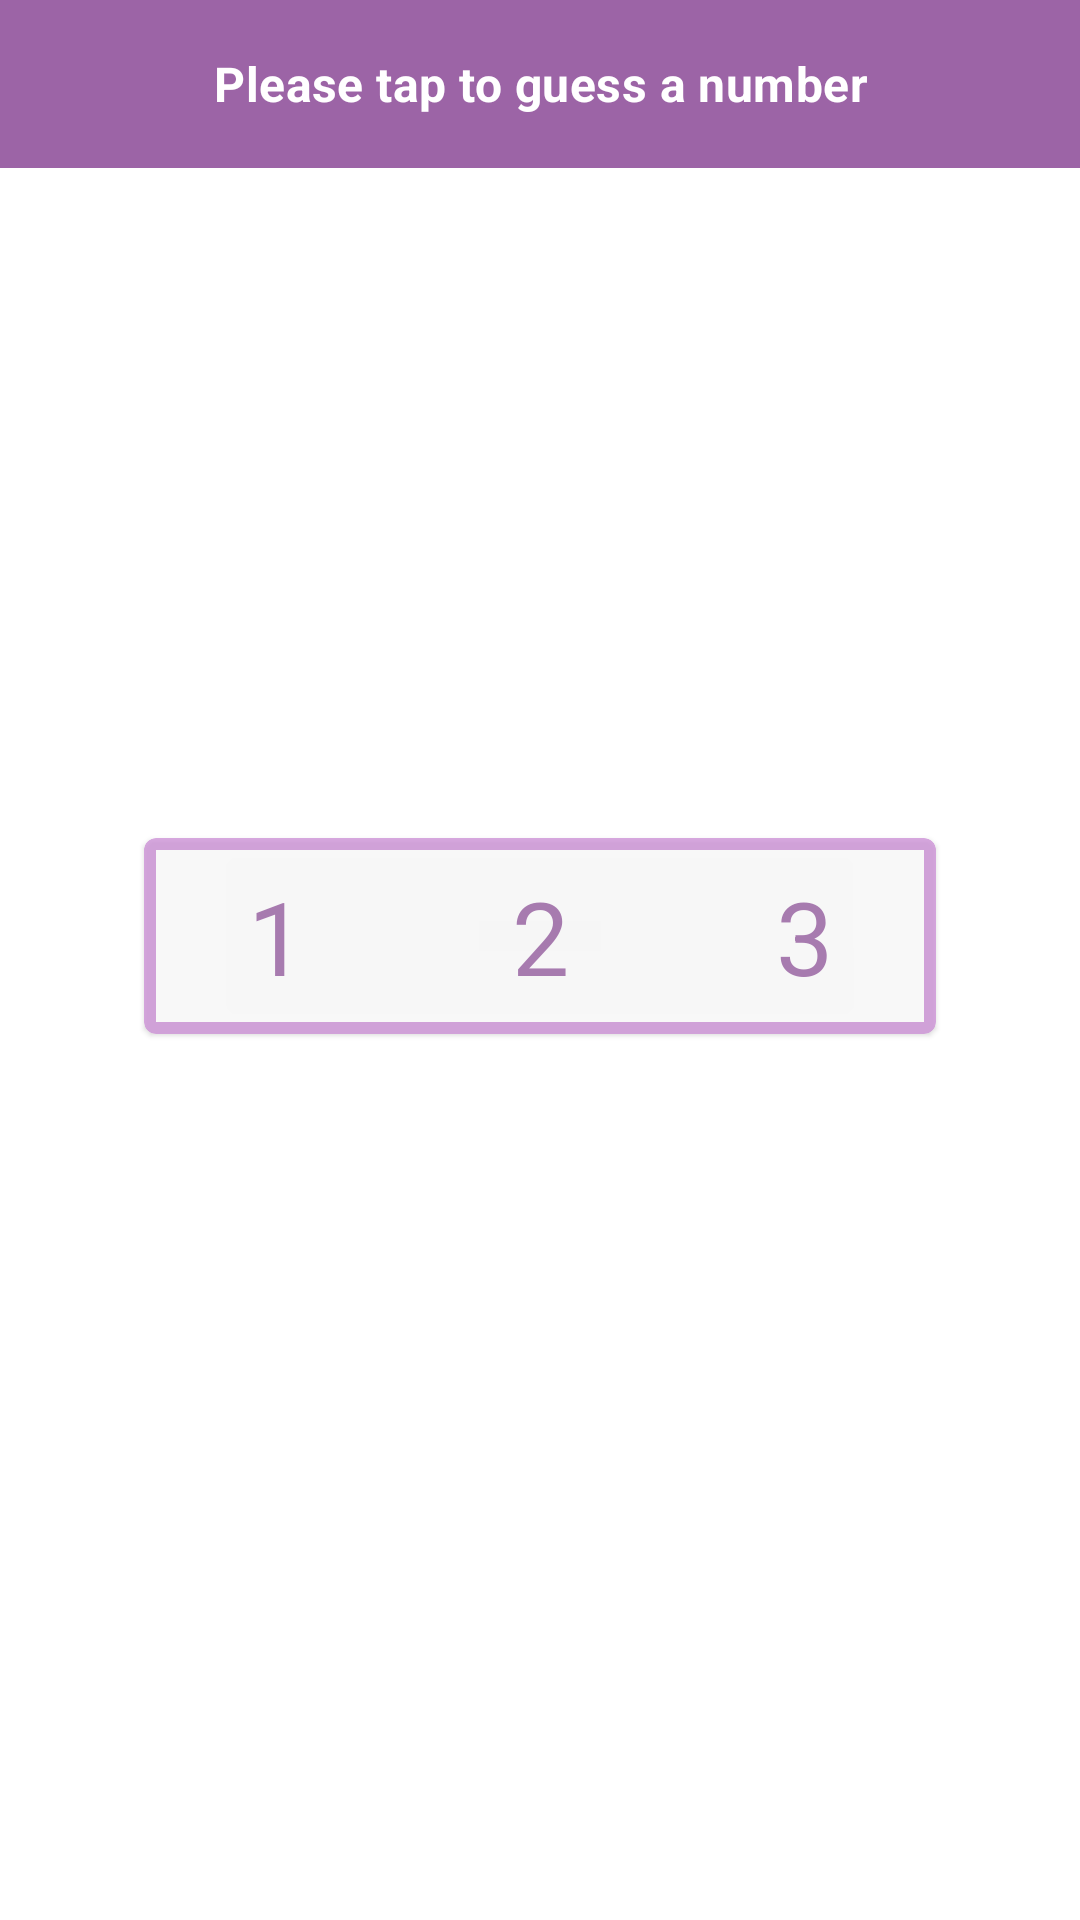

This screen was rendered from an Android layout file. Write that file and the resources it references.
<!-- AndroidManifest.xml: application theme Theme.GuessingGame -->
<!-- res/layout/content_main.xml -->
<?xml version="1.0" encoding="utf-8"?>
<androidx.constraintlayout.widget.ConstraintLayout xmlns:android="http://schemas.android.com/apk/res/android"
    xmlns:app="http://schemas.android.com/apk/res-auto"
    android:layout_width="match_parent"
    android:layout_height="match_parent"
    app:layout_behavior="@string/appbar_scrolling_view_behavior">

    <include layout="@layout/main_include_card_buttons"/>
    <include layout="@layout/main_include_instruction_bar"/>
    <include layout="@layout/main_include_background" />

</androidx.constraintlayout.widget.ConstraintLayout>
<!-- res/layout/main_include_card_buttons.xml (included above) -->
<?xml version="1.0" encoding="utf-8"?>


<com.google.android.material.card.MaterialCardView
    xmlns:android="http://schemas.android.com/apk/res/android"
    xmlns:app="http://schemas.android.com/apk/res-auto"
    xmlns:tools="http://schemas.android.com/tools"
    style="@style/MaterialCardWithBorder"
    android:layout_width="wrap_content"
    android:layout_height="wrap_content"
    android:layout_marginBottom="@dimen/double_activity_margin"
    android:alpha=".8"
    app:layout_constraintTop_toTopOf="parent"
    app:layout_constraintBottom_toBottomOf="parent"
    app:layout_constraintEnd_toEndOf="parent"
    app:layout_constraintStart_toStartOf="parent"
    tools:showIn="@layout/content_main">

    <LinearLayout
        android:layout_width="wrap_content"
        android:layout_height="wrap_content"
        android:orientation="horizontal">

        <Button
            style="@style/BorderlessButtonGuessingGame"
            android:text="@string/one" />

        <Button
            style="@style/BorderlessButtonGuessingGame"
            android:text="@string/two" />

        <Button
            style="@style/BorderlessButtonGuessingGame"
            android:text="@string/three" />

    </LinearLayout>

</com.google.android.material.card.MaterialCardView>
<!-- res/layout/main_include_instruction_bar.xml (included above) -->
<?xml version="1.0" encoding="utf-8"?>


<com.google.android.material.appbar.AppBarLayout
    xmlns:android="http://schemas.android.com/apk/res/android"
    xmlns:app="http://schemas.android.com/apk/res-auto"
    xmlns:tools="http://schemas.android.com/tools"
    android:id="@+id/top_bar"
    android:layout_width="match_parent"
    android:layout_height="?actionBarSize"
    android:background="@color/primaryDarkColor"
    android:gravity="center"
    app:layout_constraintStart_toStartOf="parent"
    app:layout_constraintTop_toTopOf="parent"
    tools:showIn="@layout/content_main"
    tools:ignore="Overdraw">

    <TextView
        android:layout_width="match_parent"
        android:layout_height="wrap_content"
        android:gravity="center"
        android:text="@string/banner_text"
        android:textAppearance="@style/TextAppearance.MaterialComponents.Subtitle1"
        android:textStyle="bold"
        android:textColor="@android:color/primary_text_dark" />
</com.google.android.material.appbar.AppBarLayout>
<!-- res/layout/main_include_background.xml (included above) -->
<?xml version="1.0" encoding="utf-8"?>
<ImageView xmlns:android="http://schemas.android.com/apk/res/android"
    xmlns:tools="http://schemas.android.com/tools"
    android:layout_width="match_parent"
    android:layout_height="match_parent"
    android:src="@drawable/question_mark"
    android:scaleType="centerCrop"
    android:alpha=".1"
    android:contentDescription="@string/background_image"
    tools:showIn="@layout/content_main" />
<!-- resources referenced by this layout -->
<resources>
  <color name="primaryDarkColor">#9c64a6</color>
  <dimen name="double_activity_margin">16dp</dimen>
  <string name="background_image">Background image</string>
  <string name="banner_text">Please tap to guess a number</string>
  <string name="one">1</string>
  <string name="three">3</string>
  <string name="two">2</string>
  <style name="BorderlessButtonGuessingGame" parent="Widget.MaterialComponents.Button.TextButton">
          <item name="android:layout_width">wrap_content</item>
          <item name="android:layout_height">wrap_content</item>
          <item name="android:textAppearance">@style/TextAppearance.MaterialComponents.Headline4
          </item>
          <item name="android:textColor">@color/button_color_selector</item>
          <item name="android:onClick">pick123</item>
      </style>
  <style name="MaterialCardWithBorder" parent="Widget.MaterialComponents.CardView">
          <item name="strokeWidth">@dimen/slim_margin</item>
          <item name="strokeColor">@color/primaryColor</item>
          <item name="cardBackgroundColor">@color/defaultBackgroundColor</item>
      </style>
  <style name="Theme.GuessingGame" parent="Theme.MaterialComponents.DayNight.DarkActionBar">
          
          <item name="colorPrimary">@color/primaryColor</item>
          <item name="colorPrimaryVariant">@color/primaryDarkColor</item>
          <item name="colorOnPrimary">@color/primaryTextColor</item>
          
          <item name="colorSecondary">@color/secondaryColor</item>
          <item name="colorSecondaryVariant">@color/secondaryDarkColor</item>
          <item name="colorOnSecondary">@color/secondaryTextColor</item>
          
          <item name="android:statusBarColor" tools:targetApi="l">?attr/colorSecondaryVariant</item>
          <item name="android:navigationBarColor" tools:targetApi="l">?attr/colorSecondaryVariant</item>
          
      </style>
  <dimen name="slim_margin">4dp</dimen>
  <color name="primaryColor">#ce93d8</color>
  <color name="defaultBackgroundColor">@android:color/background_light</color>
  <color name="primaryTextColor">#000000</color>
  <color name="secondaryColor">#8e24aa</color>
  <color name="secondaryDarkColor">#5c007a</color>
  <color name="secondaryTextColor">#ffffff</color>
</resources>
